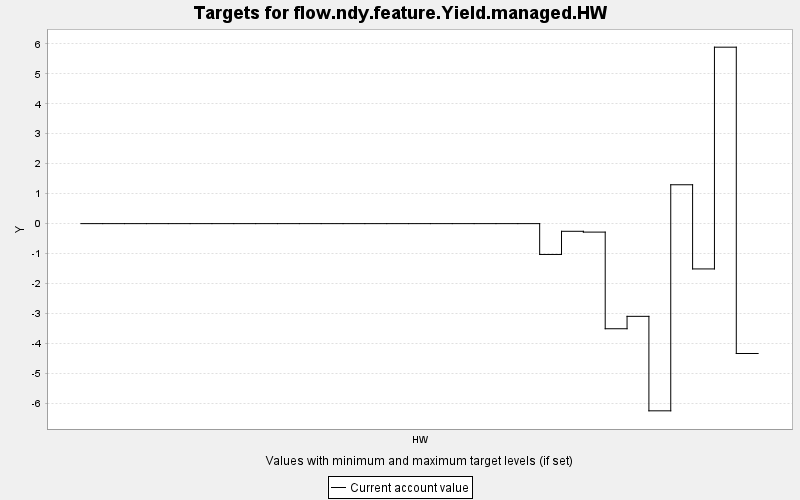

Values plotted in this chart, from the file beside it:
TARGET, PERIOD, YEAR, PERIODWIDTH, MINIMUM, MAXIMUM, MINWEIGHT, MAXWEIGHT, CURRENT, SUMMARY
flow.ndy.feature.Yield.managed.HW, 0, 0, 10.0, 0.0, 10000, 1.0, 1.0, 0.0, 0.0
flow.ndy.feature.Yield.managed.HW, 1, 10, 10.0, 0.0, 10000, 1.0, 1.0, 0.0, 0.0
flow.ndy.feature.Yield.managed.HW, 2, 20, 10.0, 0.0, 10000, 1.0, 1.0, 0.0, 0.0
flow.ndy.feature.Yield.managed.HW, 3, 30, 10.0, 0.0, 10000, 1.0, 1.0, 0.0, 0.0
flow.ndy.feature.Yield.managed.HW, 4, 40, 10.0, 0.0, 10000, 1.0, 1.0, 0.0, 0.0
flow.ndy.feature.Yield.managed.HW, 5, 50, 10.0, 0.0, 10000, 1.0, 1.0, 0.0, 0.0
flow.ndy.feature.Yield.managed.HW, 6, 60, 10.0, 0.0, 10000, 1.0, 1.0, 0.0, 0.0
flow.ndy.feature.Yield.managed.HW, 7, 70, 10.0, 0.0, 10000, 1.0, 1.0, 0.0, 0.0
flow.ndy.feature.Yield.managed.HW, 8, 80, 10.0, 0.0, 10000, 1.0, 1.0, 0.0, 0.0
flow.ndy.feature.Yield.managed.HW, 9, 90, 10.0, 0.0, 10000, 1.0, 1.0, 0.0, 0.0
flow.ndy.feature.Yield.managed.HW, 10, 100, 10.0, 0.0, 10000, 1.0, 1.0, 0.0, 0.0
flow.ndy.feature.Yield.managed.HW, 11, 110, 10.0, 0.0, 10000, 1.0, 1.0, 0.0, 0.0
flow.ndy.feature.Yield.managed.HW, 12, 120, 10.0, 0.0, 10000, 1.0, 1.0, 0.0, 0.0
flow.ndy.feature.Yield.managed.HW, 13, 130, 10.0, 0.0, 10000, 1.0, 1.0, 0.0, 0.0
flow.ndy.feature.Yield.managed.HW, 14, 140, 10.0, 0.0, 10000, 1.0, 1.0, 0.0, 0.0
flow.ndy.feature.Yield.managed.HW, 15, 150, 10.0, 0.0, 10000, 1.0, 1.0, 0.0, 0.0
flow.ndy.feature.Yield.managed.HW, 16, 160, 10.0, 0.0, 10000, 1.0, 1.0, 0.0, 0.0
flow.ndy.feature.Yield.managed.HW, 17, 170, 10.0, 0.0, 10000, 1.0, 1.0, 0.0, 0.0
flow.ndy.feature.Yield.managed.HW, 18, 180, 10.0, 0.0, 10000, 1.0, 1.0, 0.0, 0.0
flow.ndy.feature.Yield.managed.HW, 19, 190, 10.0, 0.0, 10000, 1.0, 1.0, 0.0, 0.0
flow.ndy.feature.Yield.managed.HW, 20, 200, 10.0, 0.0, 10000, 1.0, 1.0, 0.0, 0.0
flow.ndy.feature.Yield.managed.HW, 21, 210, 10.0, 0.0, 10000, 1.0, 1.0, -1.029, 0.0
flow.ndy.feature.Yield.managed.HW, 22, 220, 10.0, 0.0, 10000, 1.0, 1.0, -0.256, 0.0
flow.ndy.feature.Yield.managed.HW, 23, 230, 10.0, 0.0, 10000, 1.0, 1.0, -0.283, 0.0
flow.ndy.feature.Yield.managed.HW, 24, 240, 10.0, 0.0, 10000, 1.0, 1.0, -3.508, 0.0
flow.ndy.feature.Yield.managed.HW, 25, 250, 10.0, 0.0, 10000, 1.0, 1.0, -3.094, 0.0
flow.ndy.feature.Yield.managed.HW, 26, 260, 10.0, 0.0, 10000, 1.0, 1.0, -6.247, 0.0
flow.ndy.feature.Yield.managed.HW, 27, 270, 10.0, 0.0, 10000, 1.0, 1.0, 1.297, 0.0
flow.ndy.feature.Yield.managed.HW, 28, 280, 10.0, 0.0, 10000, 1.0, 1.0, -1.512, 0.0
flow.ndy.feature.Yield.managed.HW, 29, 290, 10.0, 0.0, 10000, 1.0, 1.0, 5.888, 0.0
flow.ndy.feature.Yield.managed.HW, 30, 300, 10.0, 0.0, 10000, 1.0, 1.0, -4.334, 0.0
